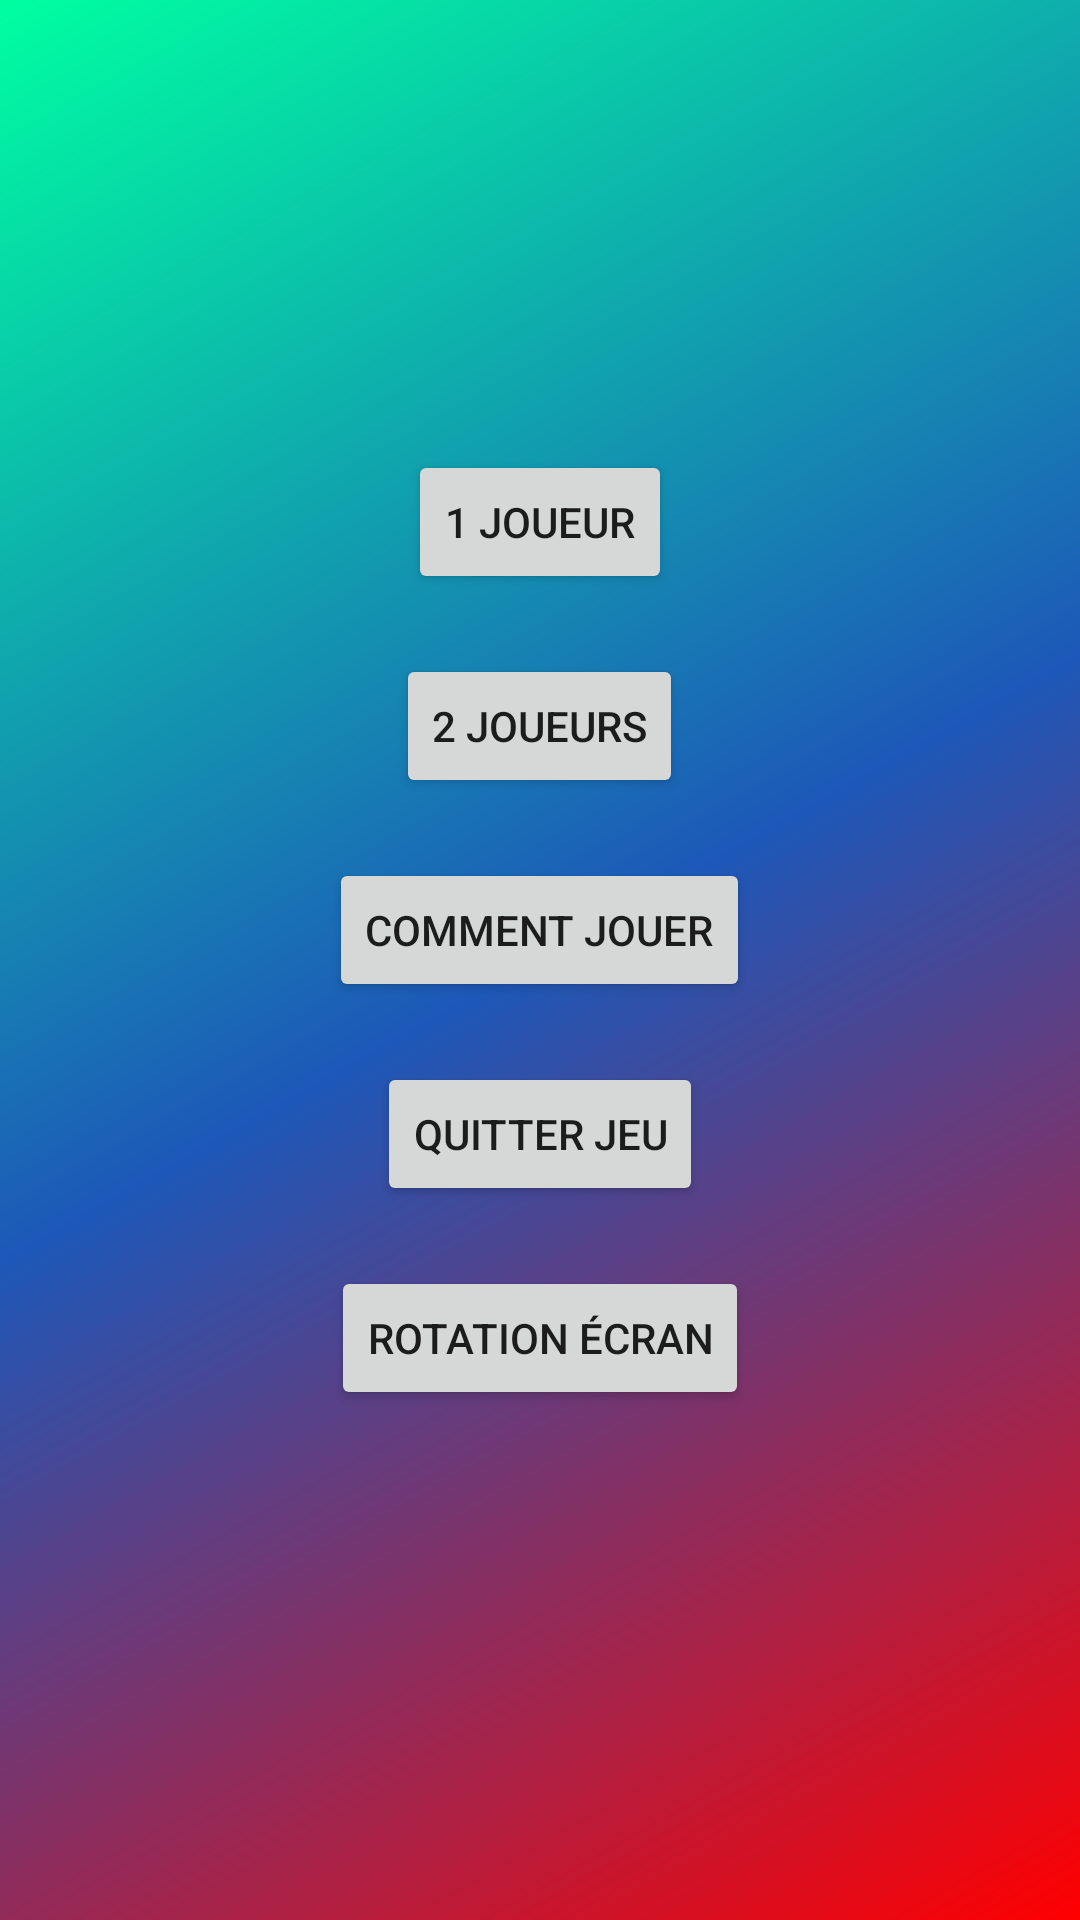

Here is an Android app screen rendered from its layout file. Give the layout XML and the strings, colors and styles it references.
<!-- AndroidManifest.xml: application theme Theme.TP3_NicolasLazarte -->
<!-- res/layout/activity_menu.xml -->
<?xml version="1.0" encoding="utf-8"?>
<LinearLayout xmlns:android="http://schemas.android.com/apk/res/android"
    xmlns:app="http://schemas.android.com/apk/res-auto"
    xmlns:tools="http://schemas.android.com/tools"
    android:layout_width="match_parent"
    android:layout_height="match_parent"
    android:background="@drawable/background_jeu"
    android:gravity="center"
    android:orientation="vertical"
    android:screenOrientation="portrait"
    tools:context=".Menu">

    <Button
        android:id="@+id/jeu1Joueur"
        android:layout_width="wrap_content"
        android:layout_height="wrap_content"
        android:layout_marginBottom="20dp"
        android:text="@string/_1_joueur"
        tools:layout_editor_absoluteX="151dp"
        tools:layout_editor_absoluteY="229dp" />

    <Button
        android:id="@+id/jeu2Joueurs"
        android:layout_width="wrap_content"
        android:layout_height="wrap_content"
        android:layout_marginBottom="20dp"
        android:text="@string/_2_joueurs"
        tools:layout_editor_absoluteX="151dp"
        tools:layout_editor_absoluteY="144dp" />


    <Button
        android:id="@+id/instructions"
        android:layout_width="wrap_content"
        android:layout_height="wrap_content"
        android:layout_marginBottom="20dp"
        android:text="@string/comment_jouer"
        tools:layout_editor_absoluteX="149dp"
        tools:layout_editor_absoluteY="408dp" />

    <Button
        android:id="@+id/quitterJeu"
        android:layout_width="wrap_content"
        android:layout_height="wrap_content"
        android:layout_marginBottom="20dp"
        android:text="@string/quitter_jeu"
        tools:layout_editor_absoluteX="149dp"
        tools:layout_editor_absoluteY="315dp" />

    <Button
        android:id="@+id/rotationEcran"
        android:layout_width="wrap_content"
        android:layout_height="wrap_content"
        android:layout_marginBottom="20dp"
        android:text="@string/rotation_ecran"
        tools:layout_editor_absoluteX="149dp"
        tools:layout_editor_absoluteY="315dp" />
</LinearLayout>
<!-- resources referenced by this layout -->
<resources>
  <!-- drawable background_jeu (drawable) -->
  <?xml version="1.0" encoding="utf-8"?>
  <shape xmlns:android="http://schemas.android.com/apk/res/android"
      android:shape="rectangle">
      <gradient
          android:startColor="#FF0000"
          android:centerColor="#1D58B8"
          android:endColor="#00FFA1"
  
          android:angle="135"/>
  </shape>
  <string name="_1_joueur">1 Joueur</string>
  <string name="_2_joueurs">2 Joueurs</string>
  <string name="comment_jouer">Comment Jouer</string>
  <string name="quitter_jeu">Quitter Jeu</string>
  <string name="rotation_ecran">Rotation Écran</string>
  <style name="Theme.TP3_NicolasLazarte" parent="Theme.MaterialComponents.DayNight.DarkActionBar">
          
          <item name="colorPrimary">@color/black</item>
          <item name="colorPrimaryVariant">@color/purple_700</item>
          <item name="colorOnPrimary">@color/white</item>
          
          <item name="colorSecondary">@color/teal_200</item>
          <item name="colorSecondaryVariant">@color/teal_700</item>
          <item name="colorOnSecondary">@color/material_dynamic_neutral_variant60</item>
          
          <item name="android:statusBarColor" tools:targetApi="l">?attr/colorPrimaryVariant</item>
          
      </style>
  <color name="black">#FF000000</color>
  <color name="purple_700">#FF3700B3</color>
  <color name="white">#FFFFFFFF</color>
  <color name="teal_200">#FF03DAC5</color>
  <color name="teal_700">#FF018786</color>
</resources>
